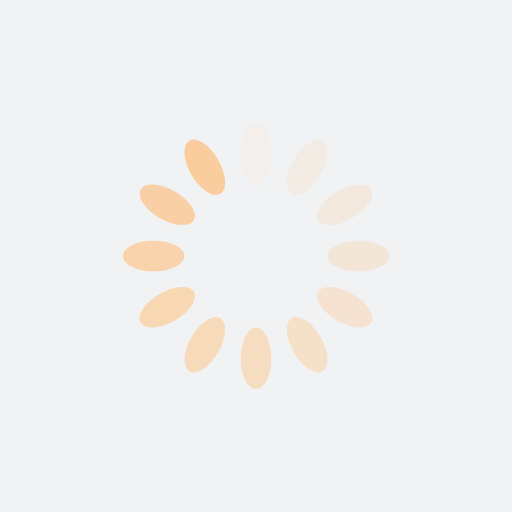
t = 0.00 s
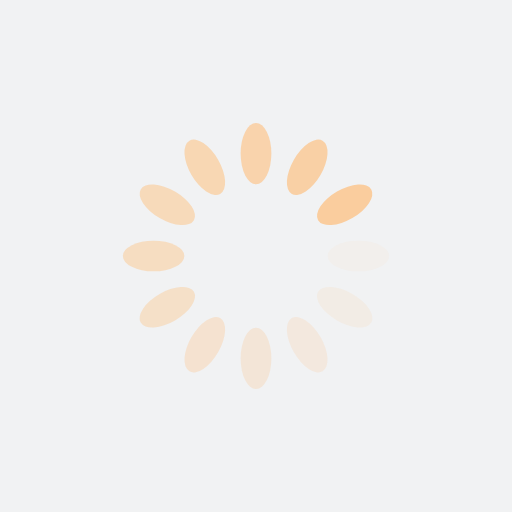
t = 0.25 s
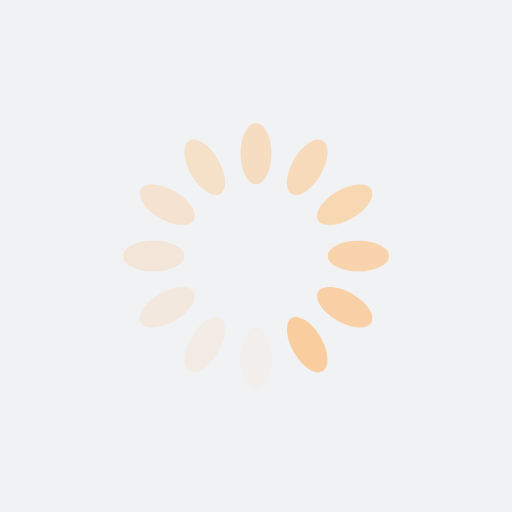
t = 0.50 s
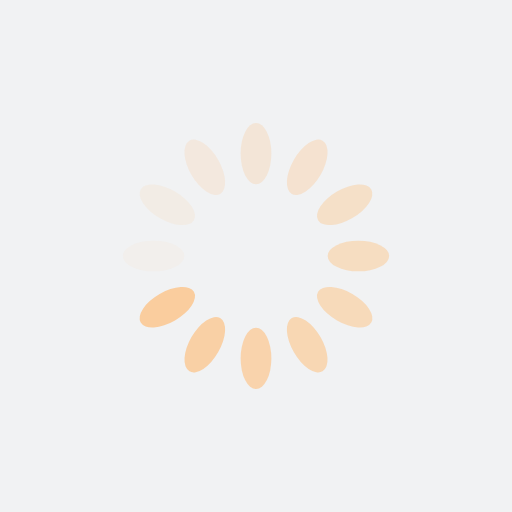
t = 0.75 s

The animated SVG that drew these frames (rendered in a browser with its animation timeline set to each time). Animation: 12 SMIL elements (animate=12); one cycle of 1.00 s, repeats indefinitely.

<?xml version="1.0" encoding="utf-8"?>
<svg xmlns="http://www.w3.org/2000/svg" xmlns:xlink="http://www.w3.org/1999/xlink" style="margin: auto; background: rgb(241, 242, 243); display: block; shape-rendering: auto; animation-play-state: running; animation-delay: 0s;" width="200px" height="200px" viewBox="0 0 100 100" preserveAspectRatio="xMidYMid">
<g transform="rotate(0 50 50)" style="animation-play-state: running; animation-delay: 0s;">
  <rect x="47" y="24" rx="3" ry="6" width="6" height="12" fill="#facd9e" style="animation-play-state: running; animation-delay: 0s;">
    <animate attributeName="opacity" values="1;0" keyTimes="0;1" dur="1s" begin="-0.9166666666666666s" repeatCount="indefinite" style="animation-play-state: running; animation-delay: 0s;"></animate>
  </rect>
</g><g transform="rotate(30 50 50)" style="animation-play-state: running; animation-delay: 0s;">
  <rect x="47" y="24" rx="3" ry="6" width="6" height="12" fill="#facd9e" style="animation-play-state: running; animation-delay: 0s;">
    <animate attributeName="opacity" values="1;0" keyTimes="0;1" dur="1s" begin="-0.8333333333333334s" repeatCount="indefinite" style="animation-play-state: running; animation-delay: 0s;"></animate>
  </rect>
</g><g transform="rotate(60 50 50)" style="animation-play-state: running; animation-delay: 0s;">
  <rect x="47" y="24" rx="3" ry="6" width="6" height="12" fill="#facd9e" style="animation-play-state: running; animation-delay: 0s;">
    <animate attributeName="opacity" values="1;0" keyTimes="0;1" dur="1s" begin="-0.75s" repeatCount="indefinite" style="animation-play-state: running; animation-delay: 0s;"></animate>
  </rect>
</g><g transform="rotate(90 50 50)" style="animation-play-state: running; animation-delay: 0s;">
  <rect x="47" y="24" rx="3" ry="6" width="6" height="12" fill="#facd9e" style="animation-play-state: running; animation-delay: 0s;">
    <animate attributeName="opacity" values="1;0" keyTimes="0;1" dur="1s" begin="-0.6666666666666666s" repeatCount="indefinite" style="animation-play-state: running; animation-delay: 0s;"></animate>
  </rect>
</g><g transform="rotate(120 50 50)" style="animation-play-state: running; animation-delay: 0s;">
  <rect x="47" y="24" rx="3" ry="6" width="6" height="12" fill="#facd9e" style="animation-play-state: running; animation-delay: 0s;">
    <animate attributeName="opacity" values="1;0" keyTimes="0;1" dur="1s" begin="-0.5833333333333334s" repeatCount="indefinite" style="animation-play-state: running; animation-delay: 0s;"></animate>
  </rect>
</g><g transform="rotate(150 50 50)" style="animation-play-state: running; animation-delay: 0s;">
  <rect x="47" y="24" rx="3" ry="6" width="6" height="12" fill="#facd9e" style="animation-play-state: running; animation-delay: 0s;">
    <animate attributeName="opacity" values="1;0" keyTimes="0;1" dur="1s" begin="-0.5s" repeatCount="indefinite" style="animation-play-state: running; animation-delay: 0s;"></animate>
  </rect>
</g><g transform="rotate(180 50 50)" style="animation-play-state: running; animation-delay: 0s;">
  <rect x="47" y="24" rx="3" ry="6" width="6" height="12" fill="#facd9e" style="animation-play-state: running; animation-delay: 0s;">
    <animate attributeName="opacity" values="1;0" keyTimes="0;1" dur="1s" begin="-0.4166666666666667s" repeatCount="indefinite" style="animation-play-state: running; animation-delay: 0s;"></animate>
  </rect>
</g><g transform="rotate(210 50 50)" style="animation-play-state: running; animation-delay: 0s;">
  <rect x="47" y="24" rx="3" ry="6" width="6" height="12" fill="#facd9e" style="animation-play-state: running; animation-delay: 0s;">
    <animate attributeName="opacity" values="1;0" keyTimes="0;1" dur="1s" begin="-0.3333333333333333s" repeatCount="indefinite" style="animation-play-state: running; animation-delay: 0s;"></animate>
  </rect>
</g><g transform="rotate(240 50 50)" style="animation-play-state: running; animation-delay: 0s;">
  <rect x="47" y="24" rx="3" ry="6" width="6" height="12" fill="#facd9e" style="animation-play-state: running; animation-delay: 0s;">
    <animate attributeName="opacity" values="1;0" keyTimes="0;1" dur="1s" begin="-0.25s" repeatCount="indefinite" style="animation-play-state: running; animation-delay: 0s;"></animate>
  </rect>
</g><g transform="rotate(270 50 50)" style="animation-play-state: running; animation-delay: 0s;">
  <rect x="47" y="24" rx="3" ry="6" width="6" height="12" fill="#facd9e" style="animation-play-state: running; animation-delay: 0s;">
    <animate attributeName="opacity" values="1;0" keyTimes="0;1" dur="1s" begin="-0.16666666666666666s" repeatCount="indefinite" style="animation-play-state: running; animation-delay: 0s;"></animate>
  </rect>
</g><g transform="rotate(300 50 50)" style="animation-play-state: running; animation-delay: 0s;">
  <rect x="47" y="24" rx="3" ry="6" width="6" height="12" fill="#facd9e" style="animation-play-state: running; animation-delay: 0s;">
    <animate attributeName="opacity" values="1;0" keyTimes="0;1" dur="1s" begin="-0.08333333333333333s" repeatCount="indefinite" style="animation-play-state: running; animation-delay: 0s;"></animate>
  </rect>
</g><g transform="rotate(330 50 50)" style="animation-play-state: running; animation-delay: 0s;">
  <rect x="47" y="24" rx="3" ry="6" width="6" height="12" fill="#facd9e" style="animation-play-state: running; animation-delay: 0s;">
    <animate attributeName="opacity" values="1;0" keyTimes="0;1" dur="1s" begin="0s" repeatCount="indefinite" style="animation-play-state: running; animation-delay: 0s;"></animate>
  </rect>
</g>
<!-- [ldio] generated by https://loading.io/ --></svg>